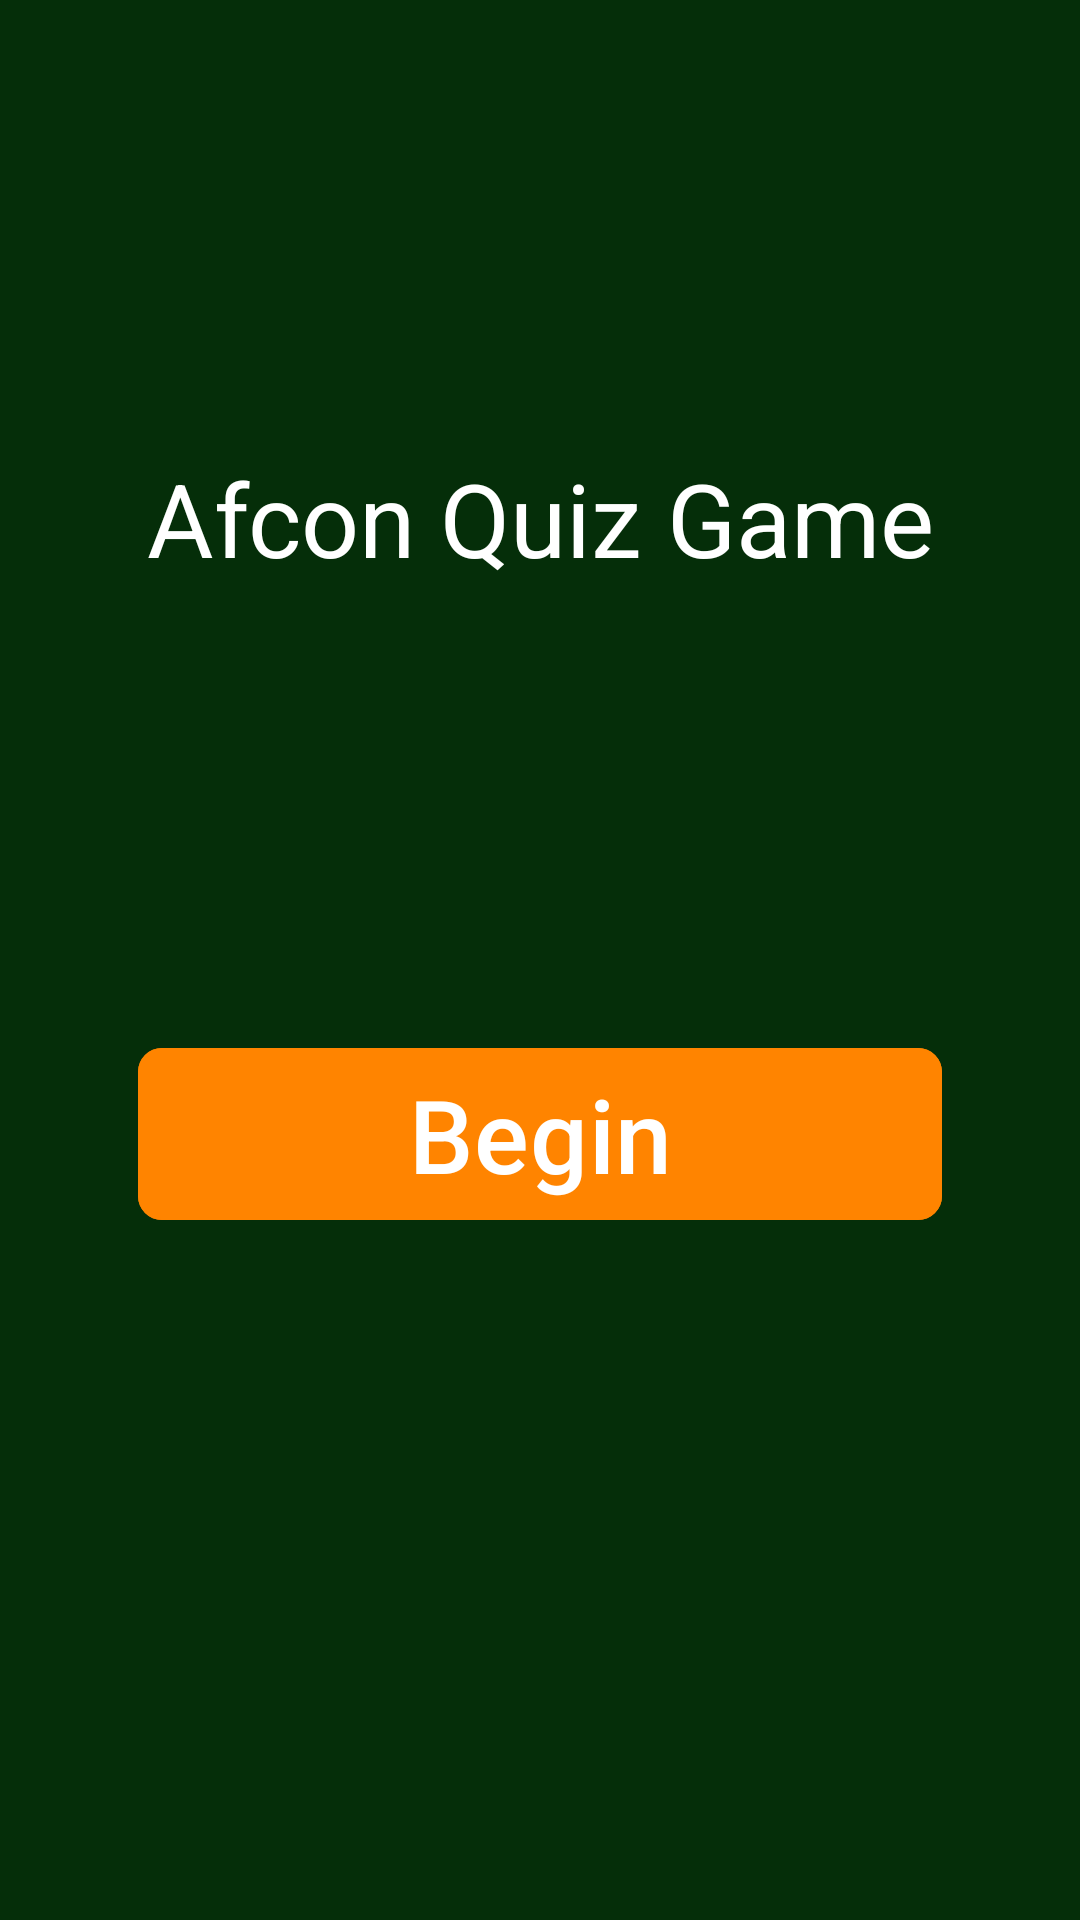

Produce the Android XML layout that renders to this screen, including the resource entries it uses.
<!-- AndroidManifest.xml: application theme Theme.AFCONQUIZ -->
<!-- res/layout/fragment_home.xml -->
<?xml version="1.0" encoding="utf-8"?>
<LinearLayout xmlns:android="http://schemas.android.com/apk/res/android"
    xmlns:tools="http://schemas.android.com/tools"
    android:layout_width="match_parent"
    android:layout_height="match_parent"
    xmlns:app="http://schemas.android.com/apk/res-auto"
    tools:context=".view.HomeFragment"
    android:orientation="vertical"
    android:background="@color/afcon_green">

    <TextView
        android:layout_width="match_parent"
        android:layout_height="wrap_content"
        android:layout_marginEnd="16dp"
        android:layout_marginStart="16dp"
        android:layout_marginTop="150dp"
        android:textSize="34sp"
        android:text="@string/welcome_text"
        android:textAlignment="center"
        android:textColor="@color/white"/>

    <com.google.android.material.button.MaterialButton
        android:layout_width="match_parent"
        android:layout_height="wrap_content"
        android:layout_marginStart="46dp"
        android:layout_marginEnd="46dp"
        android:layout_marginTop="150dp"
        android:text="@string/home_button"
        android:textSize="34sp"
        android:backgroundTint="@color/afcon_orange"
        android:textColor="@color/white"
        android:id="@+id/btnBegin"
        app:cornerRadius="8dp"
        />

</LinearLayout>
<!-- resources referenced by this layout -->
<resources>
  <color name="afcon_green">#052e09</color>
  <color name="afcon_orange">#ff8400</color>
  <color name="white">#FFFFFFFF</color>
  <string name="home_button">Begin</string>
  <string name="welcome_text">Afcon Quiz Game</string>
  <style name="Theme.AFCONQUIZ" parent="Base.Theme.AFCONQUIZ" />
  <style name="Base.Theme.AFCONQUIZ" parent="Theme.Material3.DayNight.NoActionBar">
          
          
      </style>
</resources>
